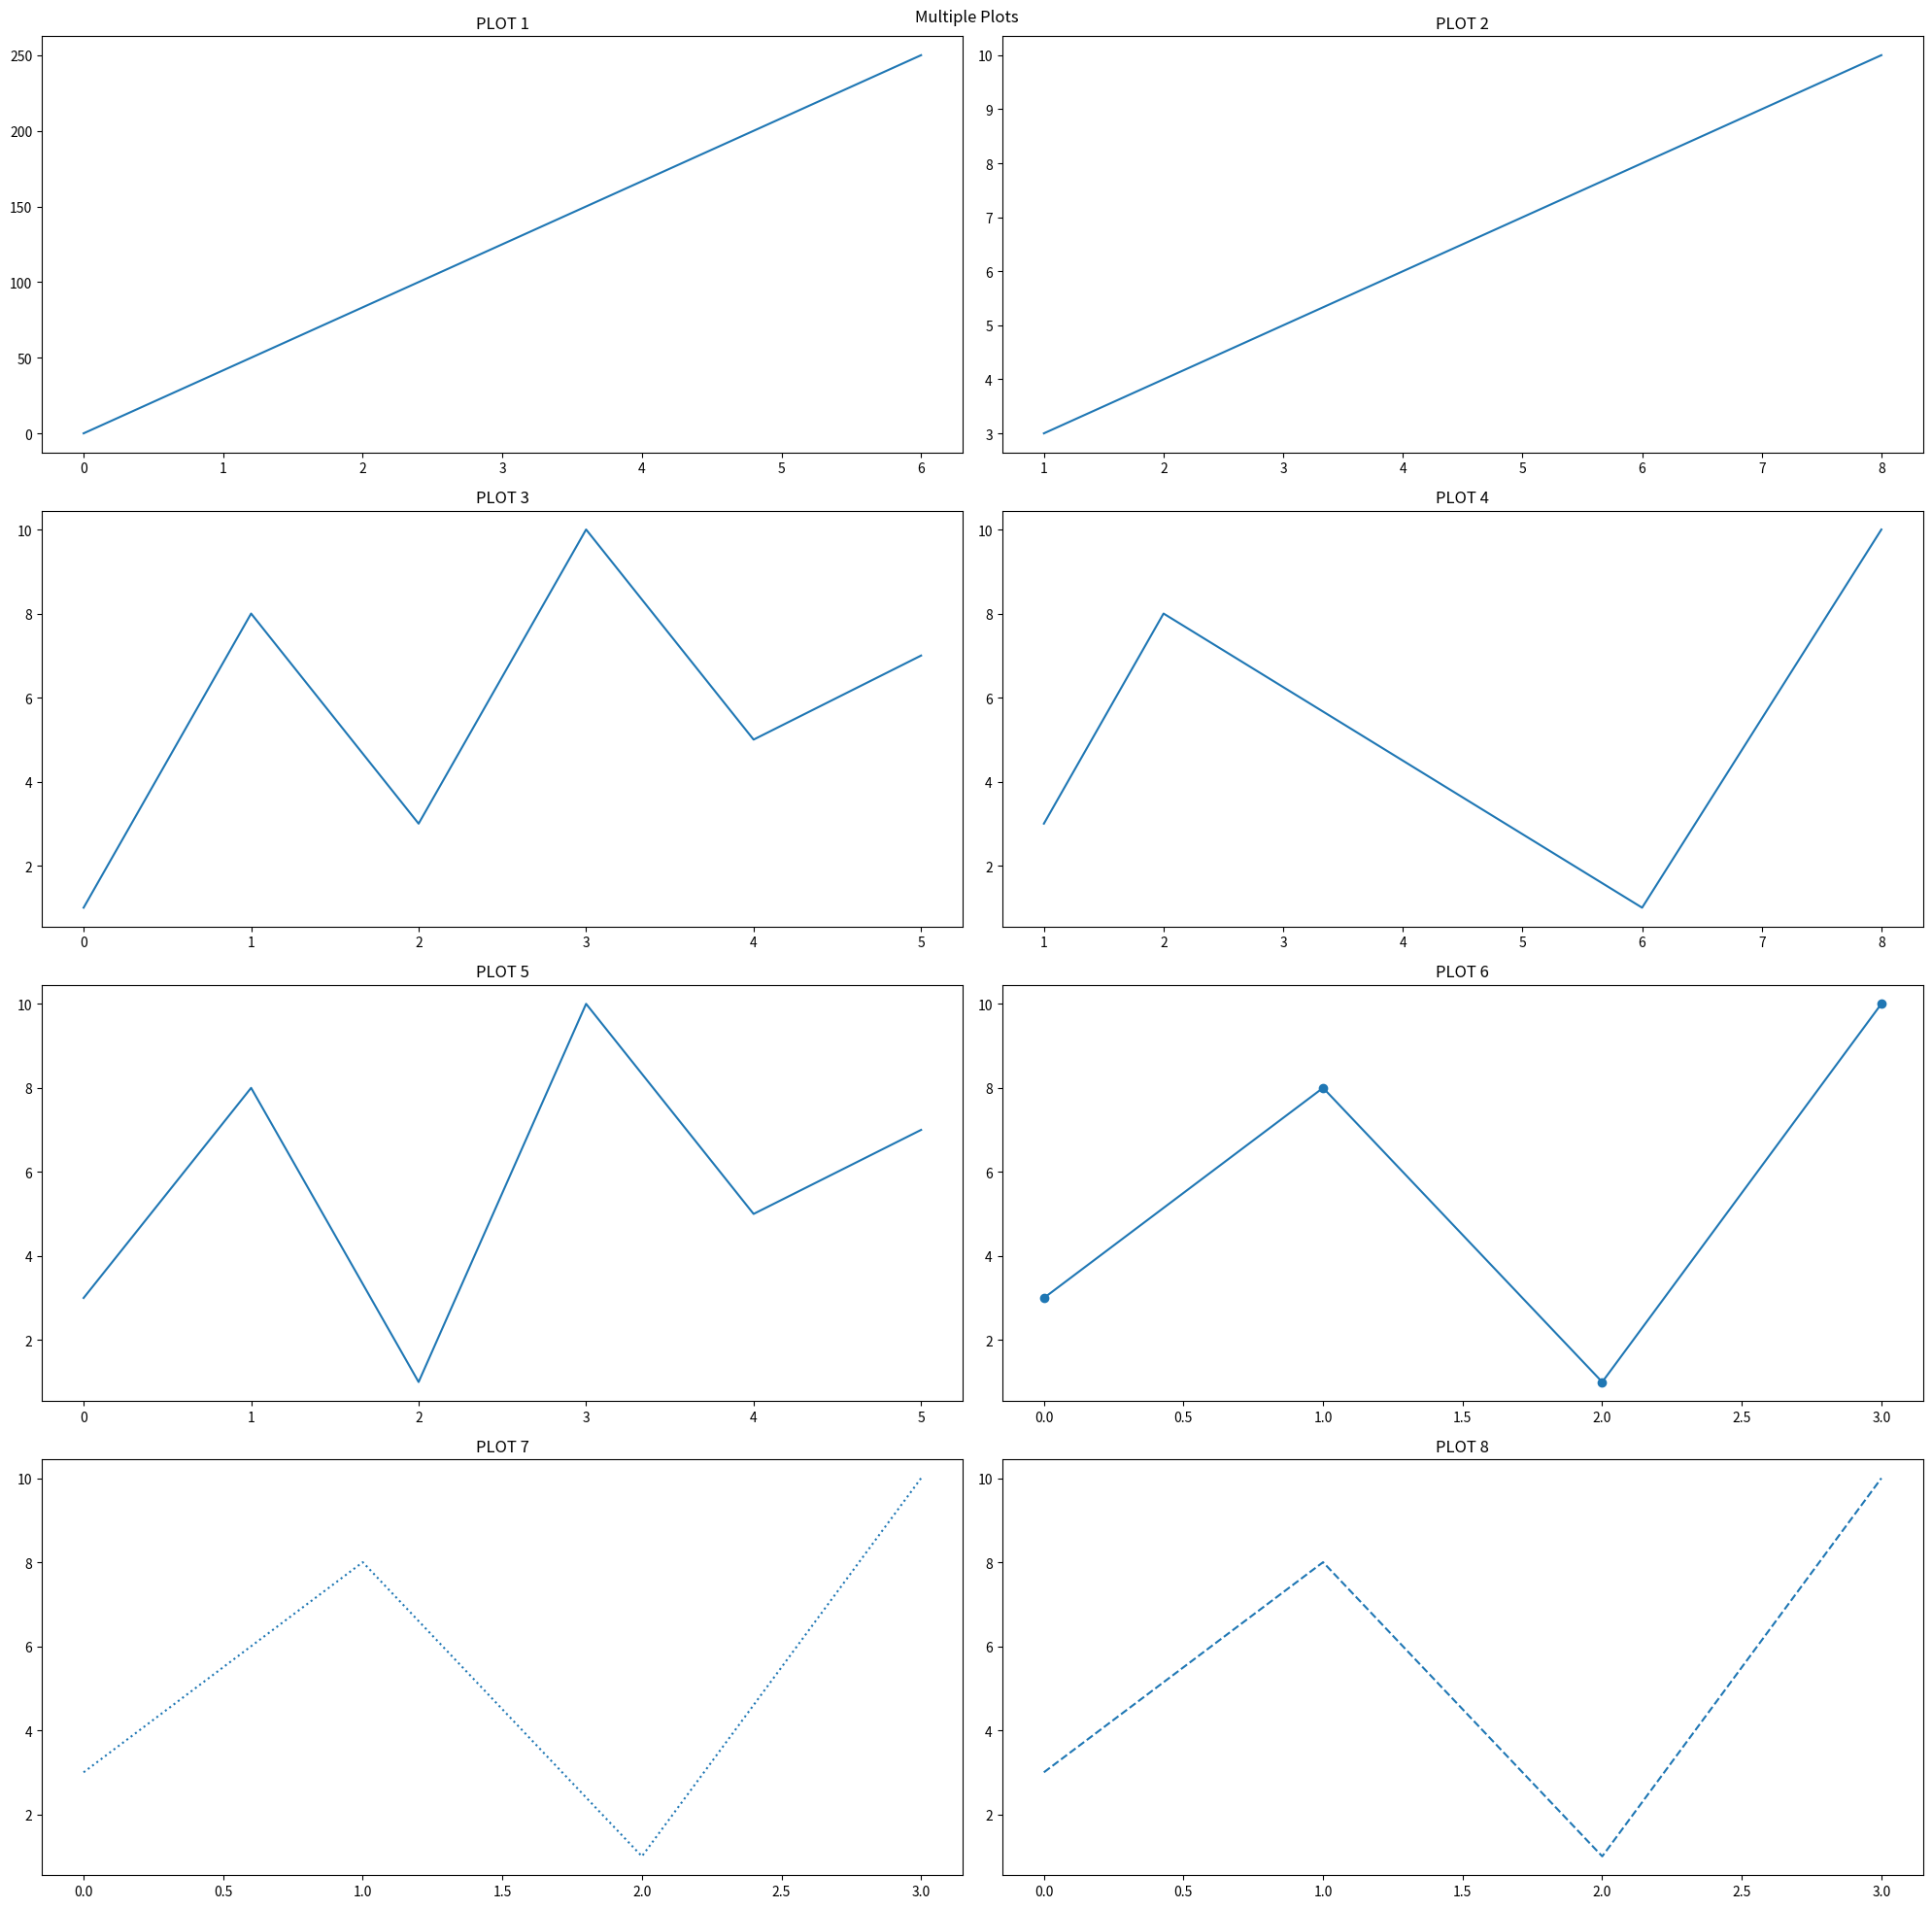

Python code for this plot:
import matplotlib.pyplot as plt
import numpy as np 

fig,axs = plt.subplots(4,2, figsize=(20,20))

x1 = np.array([0,6])
y1 = np.array([0,250])
axs[0,0].plot(x1,y1)
axs[0,0].set_title('PLOT 1')

x2 = np.array([1,8])
y2 = np.array([3,10])
axs[0,1].plot(x2,y2)
axs[0,1].set_title('PLOT 2')

x3 = np.array([1,8,3,10,5,7])
axs[1,0].plot(x3)
axs[1,0].set_title('PLOT 3')

x4 = np.array([1,2,6,8])
y4 = np.array([3,8,1,10])
axs[1,1].plot(x4,y4)
axs[1,1].set_title('PLOT 4')

ypoints = np.array([3, 8, 1, 10, 5, 7])
axs[2, 0].plot(ypoints)
axs[2, 0].set_title("PLOT 5")

ypoints = np.array([3, 8, 1, 10])
axs[2, 1].plot(ypoints, marker='o')
axs[2, 1].set_title("PLOT 6")

axs[3, 0].plot(ypoints, linestyle='dotted')
axs[3, 0].set_title("PLOT 7")

axs[3, 1].plot(ypoints, linestyle='dashed')
axs[3, 1].set_title("PLOT 8")

# Set the overall title for the figure
fig.suptitle("Multiple Plots")

# Adjust the spacing between subplots
plt.tight_layout()

plt.savefig('all_subplot.png')